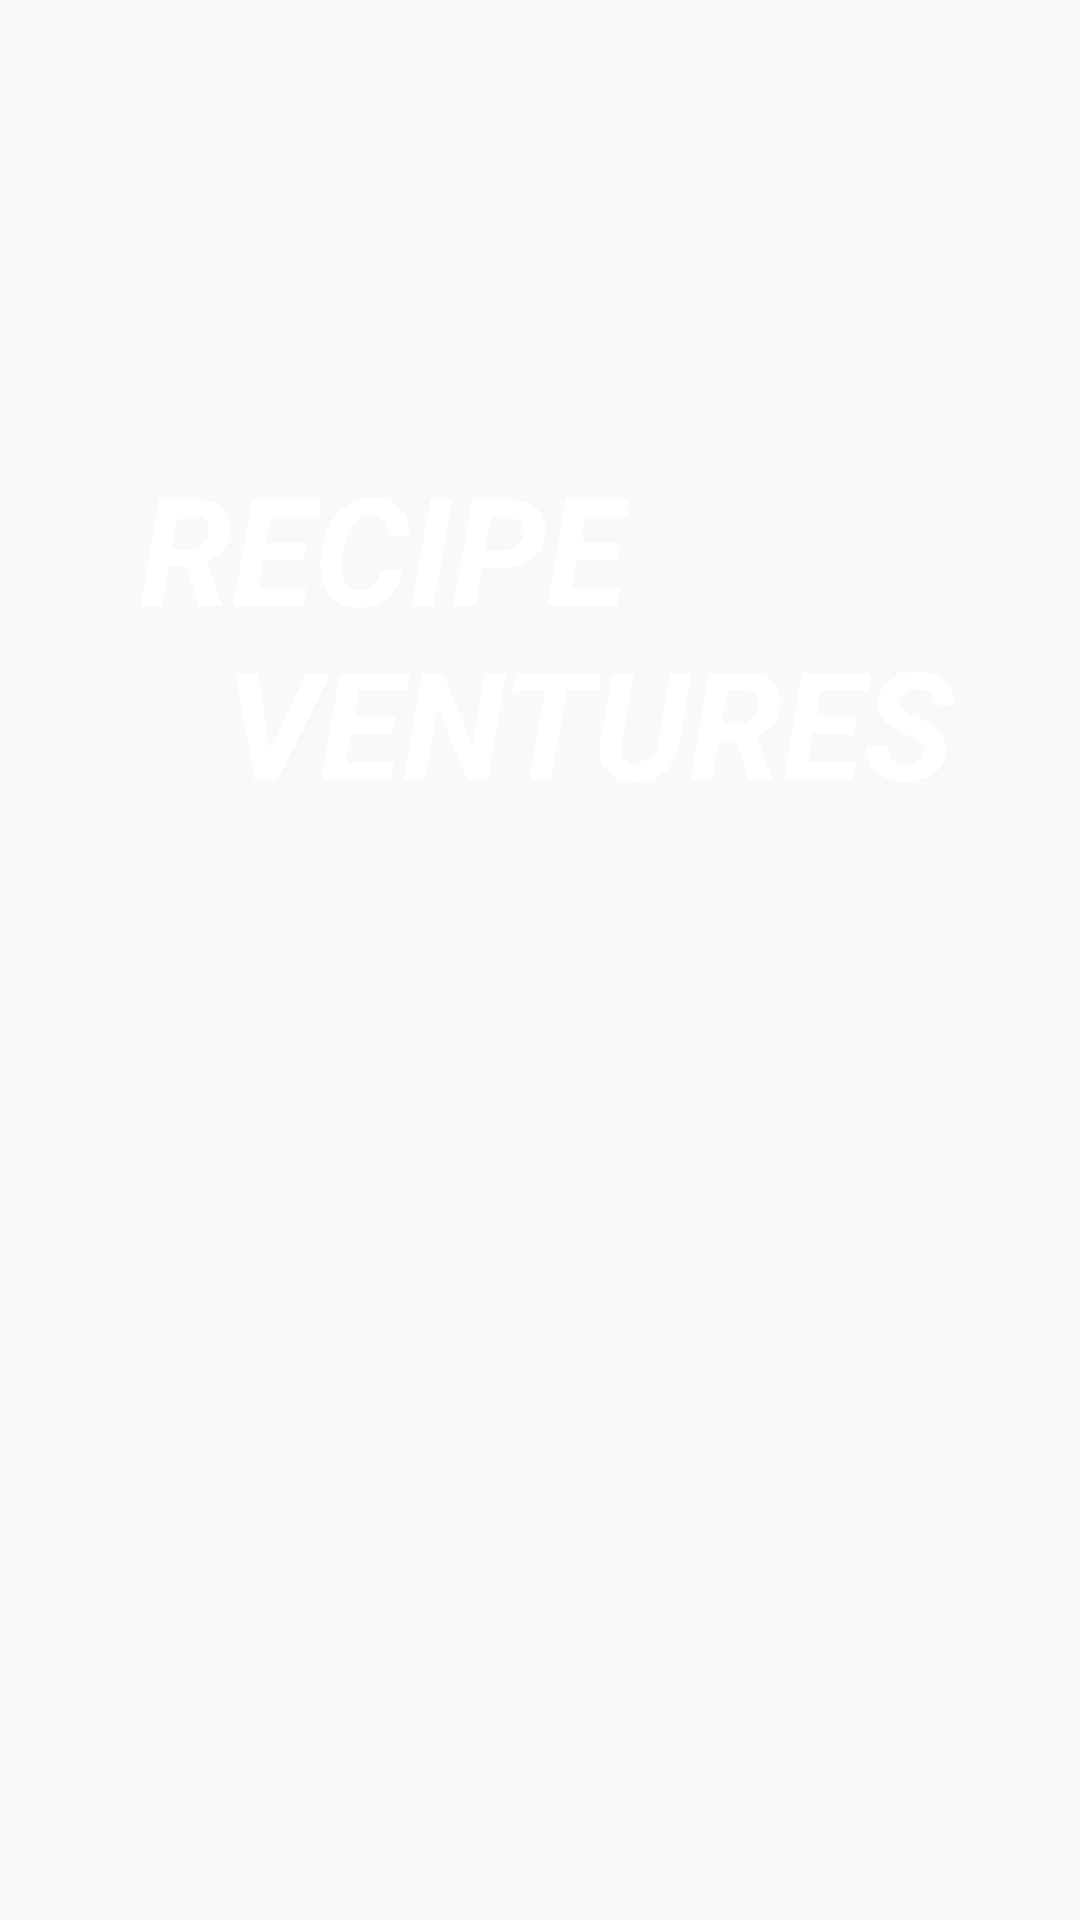

Produce the Android XML layout that renders to this screen, including the resource entries it uses.
<!-- AndroidManifest.xml: application theme AppTheme -->
<!-- res/layout/activity_splash.xml -->
<?xml version="1.0" encoding="utf-8"?>
<androidx.constraintlayout.widget.ConstraintLayout xmlns:android="http://schemas.android.com/apk/res/android"
    xmlns:app="http://schemas.android.com/apk/res-auto"
    xmlns:tools="http://schemas.android.com/tools"
    android:layout_width="match_parent"
    android:layout_height="match_parent"
    android:orientation="vertical"
    android:background="@drawable/splash"
    tools:context=".SplashScreen">

    <TextView
        android:layout_width="wrap_content"
        android:layout_height="wrap_content"
        android:text="@string/recipe"
        android:textAllCaps="true"
        android:textColor="#FFFFFF"
        android:textSize="50sp"
        android:textStyle="italic|bold"
        app:layout_constraintBottom_toBottomOf="parent"
        app:layout_constraintHorizontal_bias="0.236"
        app:layout_constraintLeft_toLeftOf="parent"
        app:layout_constraintRight_toRightOf="parent"
        app:layout_constraintTop_toTopOf="parent"
        app:layout_constraintVertical_bias="0.26" />

    <TextView
        android:layout_width="wrap_content"
        android:layout_height="wrap_content"
        android:text="@string/ventures"
        android:textAllCaps="true"
        android:textColor="#FFFFFF"
        android:textSize="50sp"
        android:textStyle="italic|bold"
        app:layout_constraintBottom_toBottomOf="parent"
        app:layout_constraintHorizontal_bias="0.642"
        app:layout_constraintLeft_toLeftOf="parent"
        app:layout_constraintRight_toRightOf="parent"
        app:layout_constraintTop_toTopOf="parent"
        app:layout_constraintVertical_bias="0.361" />


</androidx.constraintlayout.widget.ConstraintLayout>
<!-- resources referenced by this layout -->
<resources>
  <string name="recipe">Recipe</string>
  <string name="ventures">Ventures</string>
  <style name="AppTheme" parent="Theme.AppCompat.Light.DarkActionBar">
          
          <item name="colorPrimary">@color/colorPrimary</item>
          <item name="colorPrimaryDark">@color/colorPrimaryDark</item>
          <item name="colorAccent">@color/colorAccent</item>
          <item name="android:windowDisablePreview">true</item>
          <item name="android:windowIsTranslucent">true</item>
      </style>
  <color name="colorPrimary">#5D5B6A</color>
  <color name="colorPrimaryDark">#010b13</color>
  <color name="colorAccent">#D81B60</color>
</resources>
